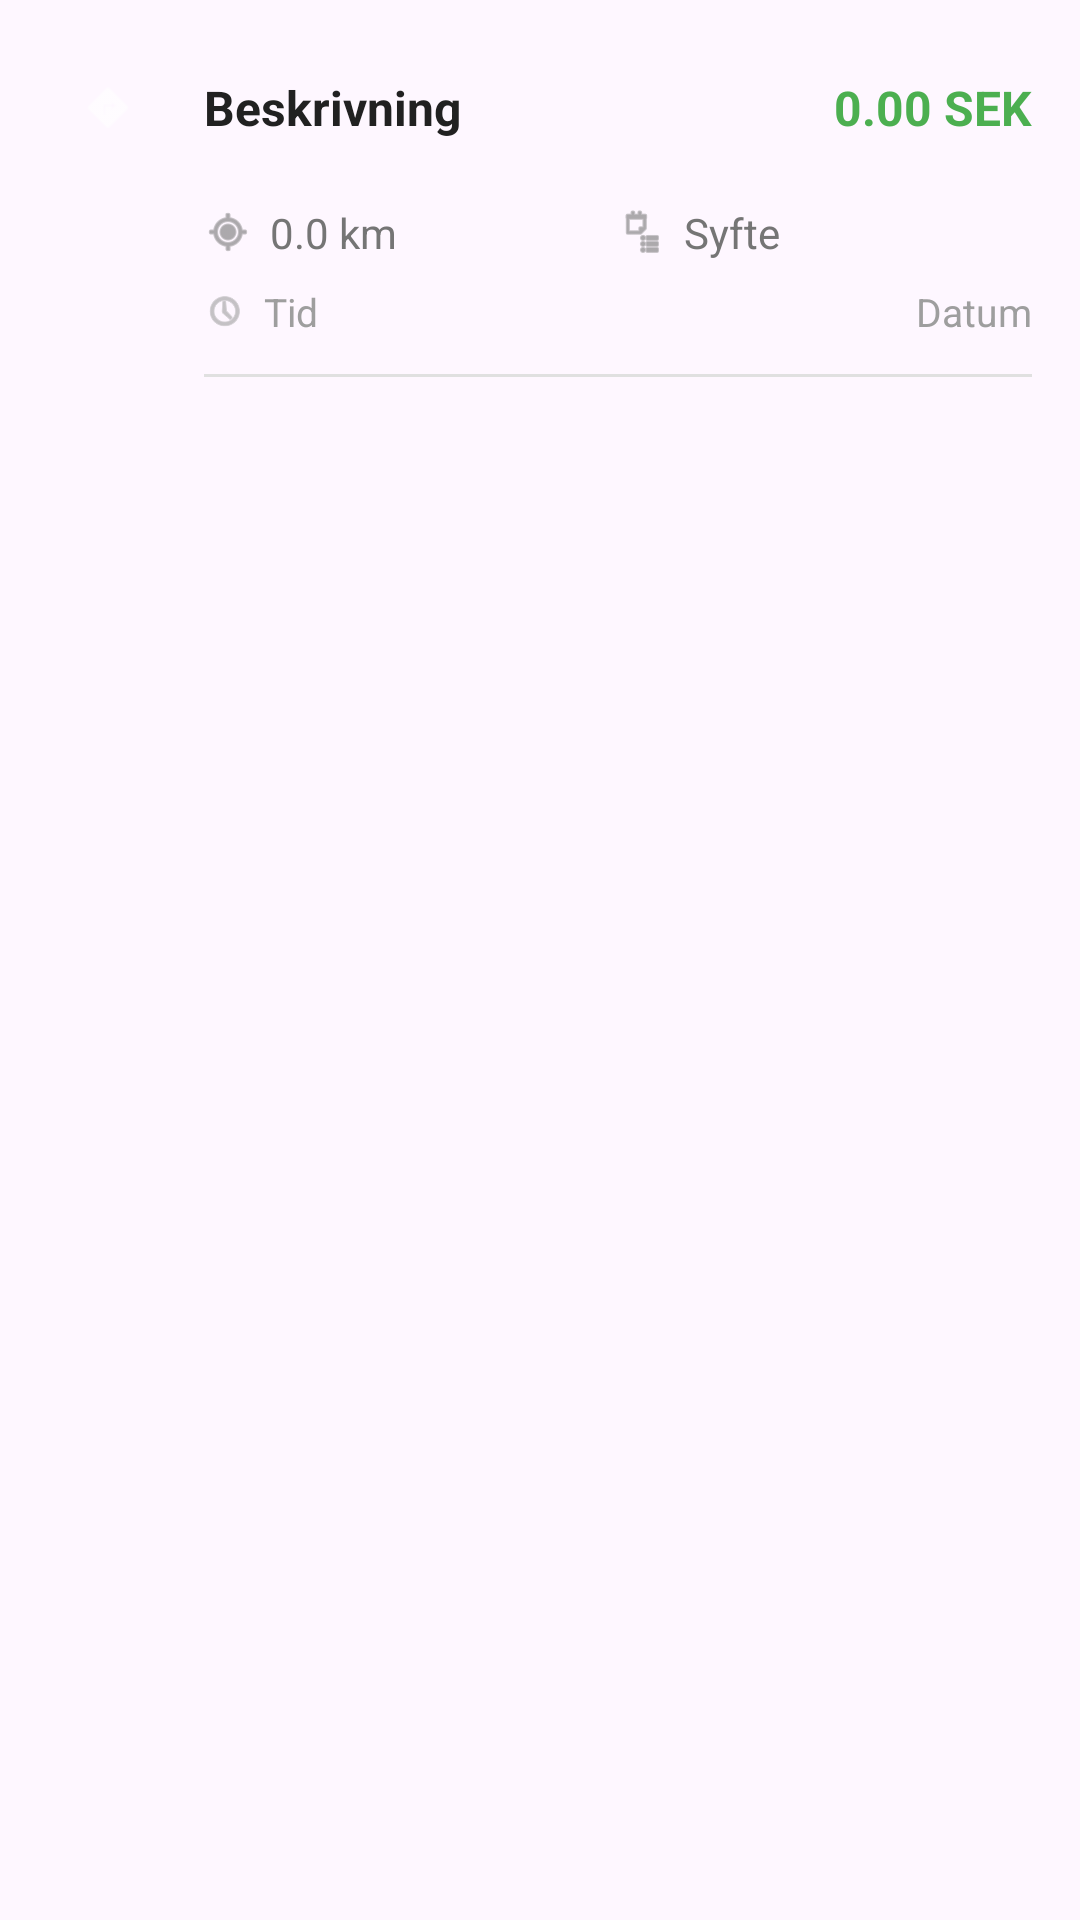

Android layout source for this screen:
<!-- AndroidManifest.xml: application theme Theme.Milersattning -->
<!-- res/layout/dialog_trip_item.xml -->
<?xml version="1.0" encoding="utf-8"?>
<LinearLayout xmlns:android="http://schemas.android.com/apk/res/android"
    xmlns:app="http://schemas.android.com/apk/res-auto"
    android:layout_width="match_parent"
    android:layout_height="wrap_content"
    android:orientation="vertical"
    android:padding="16dp"
    android:background="?android:attr/selectableItemBackground">

    
    <LinearLayout
        android:layout_width="match_parent"
        android:layout_height="wrap_content"
        android:orientation="horizontal"
        android:gravity="center_vertical"
        android:layout_marginBottom="12dp">

        <LinearLayout
            android:layout_width="40dp"
            android:layout_height="40dp"
            android:background="@drawable/circle_background"
            android:backgroundTint="#4CAF50"
            android:gravity="center"
            android:layout_marginEnd="12dp">

            <ImageView
                android:layout_width="20dp"
                android:layout_height="20dp"
                android:src="@android:drawable/ic_menu_directions"
                app:tint="#FFFFFF" />

        </LinearLayout>

        <TextView
            android:id="@+id/trip_description"
            android:layout_width="0dp"
            android:layout_height="wrap_content"
            android:layout_weight="1"
            android:text="Beskrivning"
            android:textSize="16sp"
            android:textStyle="bold"
            android:textColor="#212121"
            android:maxLines="2"
            android:ellipsize="end" />

        <TextView
            android:id="@+id/trip_amount"
            android:layout_width="wrap_content"
            android:layout_height="wrap_content"
            android:text="0.00 SEK"
            android:textSize="16sp"
            android:textStyle="bold"
            android:textColor="#4CAF50"
            android:layout_marginStart="12dp" />

    </LinearLayout>

    
    <LinearLayout
        android:layout_width="match_parent"
        android:layout_height="wrap_content"
        android:orientation="horizontal"
        android:layout_marginBottom="8dp"
        android:layout_marginStart="52dp">

        <LinearLayout
            android:layout_width="0dp"
            android:layout_height="wrap_content"
            android:layout_weight="1"
            android:orientation="horizontal"
            android:gravity="center_vertical">

            <ImageView
                android:layout_width="16dp"
                android:layout_height="16dp"
                android:src="@android:drawable/ic_menu_mylocation"
                app:tint="#757575"
                android:layout_marginEnd="6dp" />

            <TextView
                android:id="@+id/trip_distance"
                android:layout_width="wrap_content"
                android:layout_height="wrap_content"
                android:text="0.0 km"
                android:textSize="14sp"
                android:textColor="#757575" />

        </LinearLayout>

        <LinearLayout
            android:layout_width="0dp"
            android:layout_height="wrap_content"
            android:layout_weight="1"
            android:orientation="horizontal"
            android:gravity="center_vertical">

            <ImageView
                android:layout_width="16dp"
                android:layout_height="16dp"
                android:src="@android:drawable/ic_menu_agenda"
                app:tint="#757575"
                android:layout_marginEnd="6dp" />

            <TextView
                android:id="@+id/trip_purpose"
                android:layout_width="wrap_content"
                android:layout_height="wrap_content"
                android:text="Syfte"
                android:textSize="14sp"
                android:textColor="#757575" />

        </LinearLayout>

    </LinearLayout>

    
    <LinearLayout
        android:layout_width="match_parent"
        android:layout_height="wrap_content"
        android:orientation="horizontal"
        android:layout_marginStart="52dp">

        <LinearLayout
            android:layout_width="0dp"
            android:layout_height="wrap_content"
            android:layout_weight="1"
            android:orientation="horizontal"
            android:gravity="center_vertical">

            <ImageView
                android:layout_width="14dp"
                android:layout_height="14dp"
                android:src="@android:drawable/ic_menu_recent_history"
                app:tint="#9E9E9E"
                android:layout_marginEnd="6dp" />

            <TextView
                android:id="@+id/trip_time"
                android:layout_width="wrap_content"
                android:layout_height="wrap_content"
                android:text="Tid"
                android:textSize="13sp"
                android:textColor="#9E9E9E" />

        </LinearLayout>

        <TextView
            android:id="@+id/trip_date"
            android:layout_width="wrap_content"
            android:layout_height="wrap_content"
            android:text="Datum"
            android:textSize="13sp"
            android:textColor="#9E9E9E" />

    </LinearLayout>

    
    <View
        android:layout_width="match_parent"
        android:layout_height="1dp"
        android:background="#E0E0E0"
        android:layout_marginTop="12dp"
        android:layout_marginStart="52dp" />

</LinearLayout>
<!-- resources referenced by this layout -->
<resources>
  <style name="Theme.Milersattning" parent="Theme.Material3.DayNight">
          <item name="colorPrimary">@color/primary_blue</item>
          <item name="colorPrimaryVariant">@color/primary_blue_dark</item>
          <item name="colorOnPrimary">@color/white</item>
          <item name="colorSecondary">@color/accent_green</item>
          <item name="colorSecondaryVariant">@color/teal_700</item>
          <item name="colorOnSecondary">@color/black</item>
          <item name="android:statusBarColor" tools:targetApi="l">?attr/colorPrimaryVariant</item>
      </style>
  <color name="primary_blue">#FF1976D2</color>
  <color name="primary_blue_dark">#FF1565C0</color>
  <color name="white">#FFFFFFFF</color>
  <color name="accent_green">#FF4CAF50</color>
  <color name="teal_700">#FF018786</color>
  <color name="black">#FF000000</color>
</resources>
